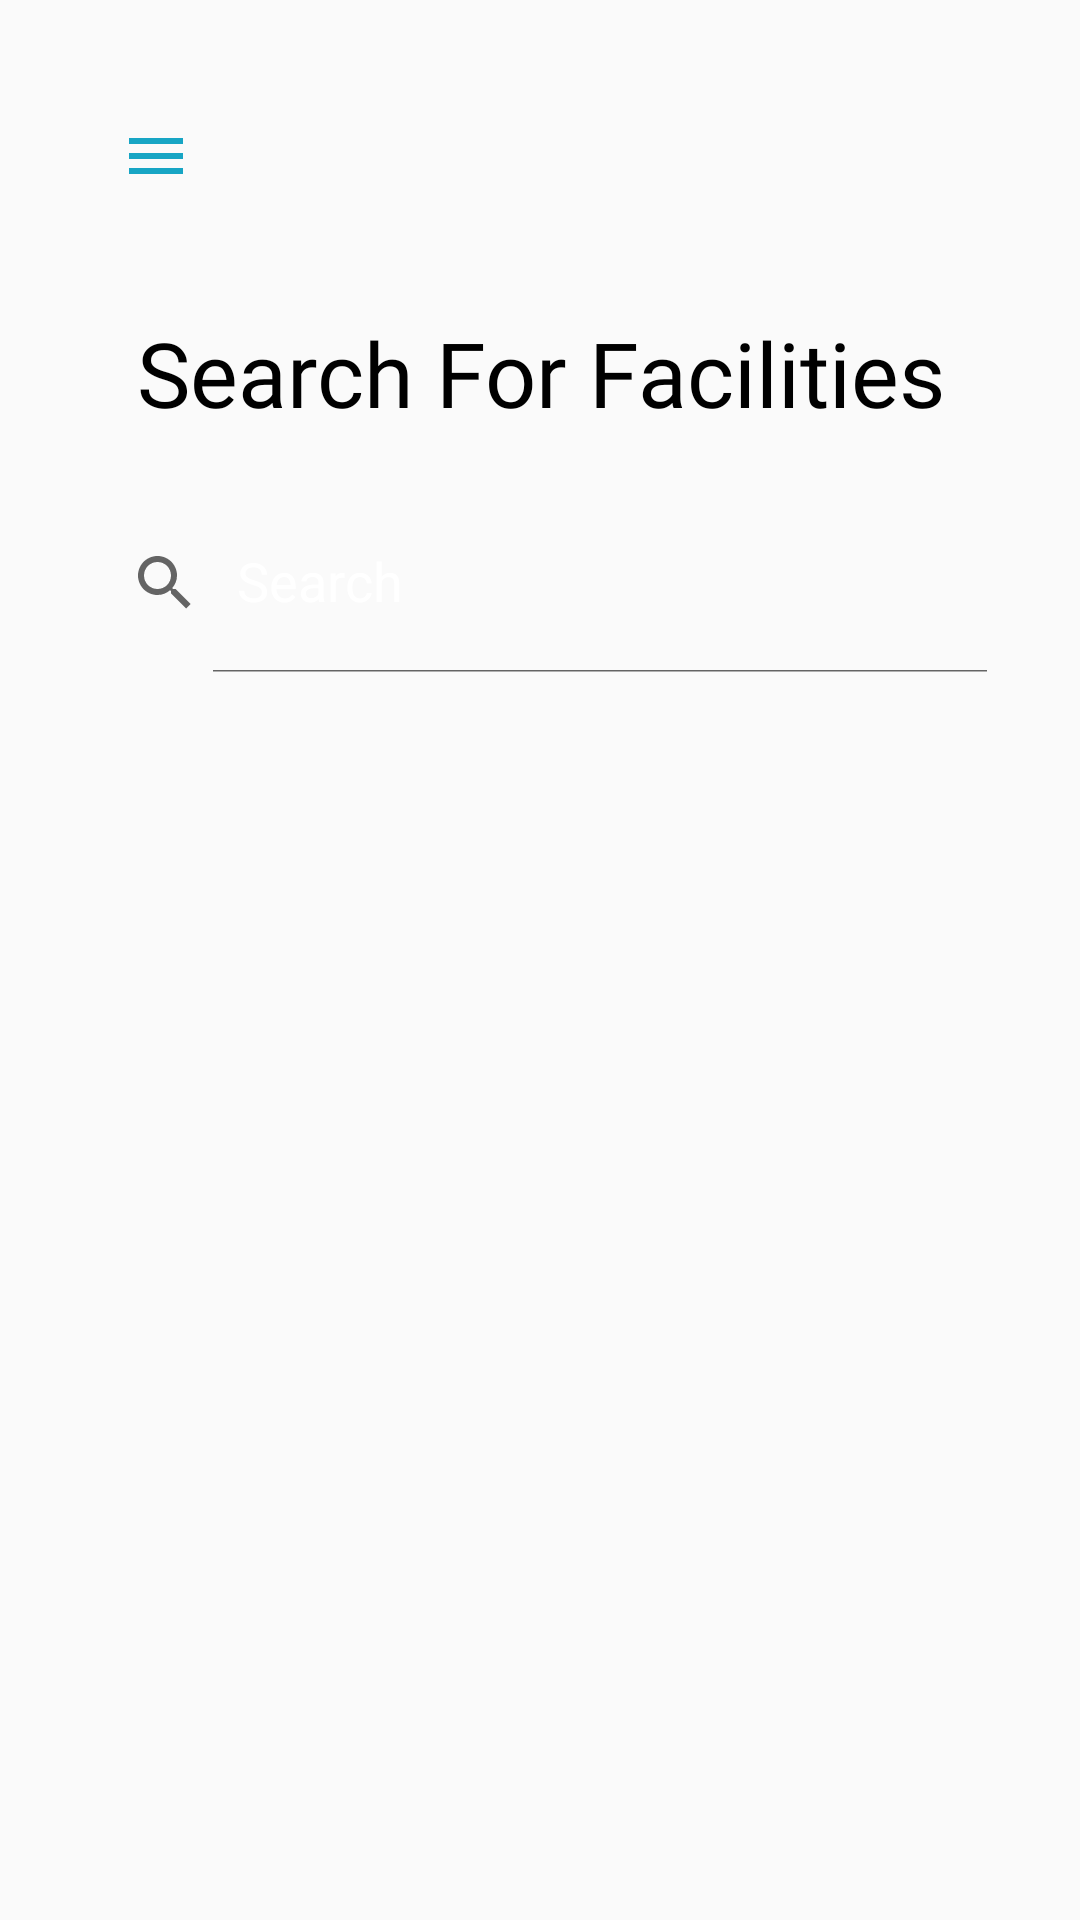

Produce the Android XML layout that renders to this screen, including the resource entries it uses.
<!-- AndroidManifest.xml: application theme Theme.MedicalFacilitiesCopy -->
<!-- res/layout/activity_main_screen.xml -->
<?xml version="1.0" encoding="utf-8"?>
<LinearLayout xmlns:android="http://schemas.android.com/apk/res/android"
    xmlns:app="http://schemas.android.com/apk/res-auto"
    xmlns:tools="http://schemas.android.com/tools"
    android:layout_width="match_parent"
    android:layout_height="match_parent"
    tools:context=".ViewModel.MainScreen"
    android:orientation="vertical">

    <LinearLayout
        android:layout_width="match_parent"
        android:layout_height="wrap_content"
        android:orientation="horizontal"
        android:layout_margin="40sp">

        <ImageView
            android:layout_width="wrap_content"
            android:layout_height="wrap_content"
            android:src="@drawable/menu"/>

    </LinearLayout>

    <TextView
        android:text="Search For Facilities"
        android:layout_width="match_parent"
        android:layout_height="wrap_content"
        android:gravity="center"
        android:textSize="30sp"
        android:fontFamily="@font/sf_pro_text_bold"
        android:textColor="@color/black"/>

    <androidx.appcompat.widget.SearchView
        android:id="@+id/searchView"
        android:layout_width="314sp"
        android:layout_height="60sp"
        android:textAppearance="@font/sf_pro_rounded_heavy"
        app:queryHint="Search"
        app:iconifiedByDefault="false"
        android:queryBackground="@android:color/white"
        android:layout_gravity="center"
        android:layout_marginHorizontal="30sp"
        android:layout_marginTop="20sp"
        android:layout_marginBottom="20sp"
        android:background="@drawable/searchview_bg"
        android:elevation="20sp"

        />

     <com.google.android.material.tabs.TabLayout
        android:id="@+id/tabLayoutMainScreen"
        android:layout_gravity="bottom"
        android:layout_width="match_parent"
        android:layout_height="50sp"
        app:tabGravity="fill"
        app:tabIndicatorColor="@color/teal_700"
        app:tabSelectedTextColor="@color/teal_200"
        app:tabTextColor="#2B2727"
        app:tabTextAppearance="@style/TabLayoutTextStyle"
        />

    <androidx.viewpager2.widget.ViewPager2
        android:id="@+id/viewPager2MainScreen"
        android:layout_width="match_parent"
        android:layout_height="400dp"
        />


</LinearLayout>
<!-- resources referenced by this layout -->
<resources>
  <!-- drawable menu (drawable) -->
  <vector android:height="24dp" android:tint="#17A5C4"
      android:viewportHeight="24" android:viewportWidth="24"
      android:width="24dp" xmlns:android="http://schemas.android.com/apk/res/android">
      <path android:fillColor="@android:color/white" android:pathData="M3,18h18v-2L3,16v2zM3,13h18v-2L3,11v2zM3,6v2h18L21,6L3,6z"/>
  </vector>
  <style name="TabLayoutTextStyle">
  
      <item name="android:textStyle">bold</item>
      <item name="android:textSize">16sp</item>
  
      </style>
  <style name="Theme.MedicalFacilitiesCopy" parent="Theme.AppCompat.DayNight.NoActionBar">
          <item name="android:windowFullscreen">false</item>
          
          <item name="colorPrimary">@color/purple_500</item>
          <item name="colorPrimaryVariant">@color/purple_700</item>
          <item name="colorOnPrimary">@color/white</item>
          
          <item name="colorSecondary">@color/teal_200</item>
          <item name="colorSecondaryVariant">@color/teal_700</item>
          <item name="colorOnSecondary">@color/black</item>
          
          <item name="android:statusBarColor">@color/hospital_teal</item>
          <item name="android:navigationBarColor">@color/hospital_teal</item>
          <item name="android:textColorHint">@color/white</item>
          
      </style>
  <!-- not gathered from this repository: default colours our renderer supplied (Android Studio template values) -->
  <color name="purple_500">#FF6200EE</color>
  <color name="purple_700">#FF3700B3</color>
  <color name="teal_200">#FF03DAC5</color>
  <color name="teal_700">#FF018786</color>
  <color name="black">#FF000000</color>
  <color name="white">#FFFFFFFF</color>
</resources>
